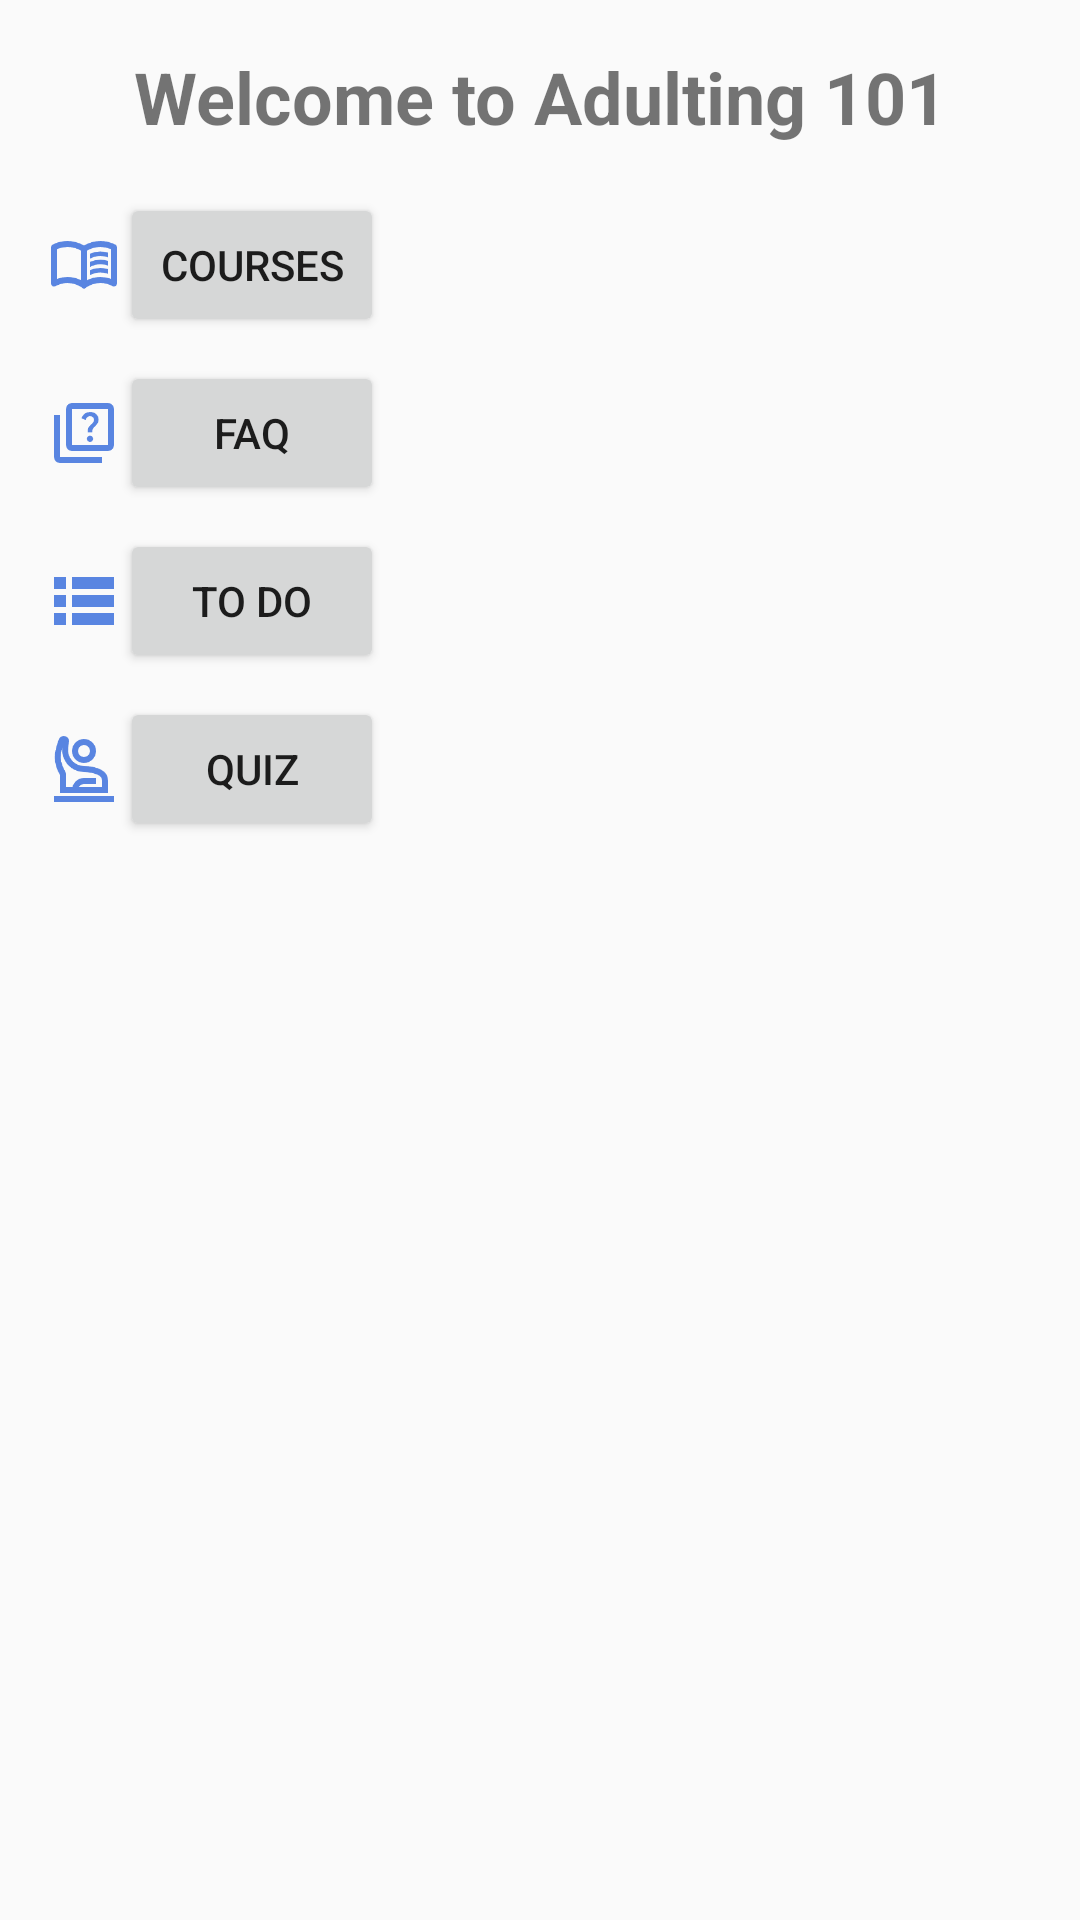

Reconstruct the res/layout file that produces this screen, plus the resources it refers to.
<!-- AndroidManifest.xml: activity theme Theme.Adulting101 -->
<!-- res/layout/activity_main.xml -->
<?xml version="1.0" encoding="utf-8"?>
<androidx.drawerlayout.widget.DrawerLayout xmlns:android="http://schemas.android.com/apk/res/android"
    xmlns:app="http://schemas.android.com/apk/res-auto"
    xmlns:tools="http://schemas.android.com/tools"
    android:id="@+id/drawer_layout"
    android:layout_width="match_parent"
    android:layout_height="match_parent"
    tools:context=".ui.theme.MainActivity">

    
    <LinearLayout
        android:layout_width="match_parent"
        android:layout_height="match_parent"
        android:orientation="vertical"
        android:padding="16dp">

        <TextView
            android:id="@+id/faq_heading"
            android:layout_width="match_parent"
            android:layout_height="wrap_content"
            android:text="Welcome to Adulting 101"
            android:textSize="24sp"
            android:textStyle="bold"
            android:paddingBottom="16dp"
            android:gravity="center" />

        
        <LinearLayout
            android:layout_width="wrap_content"
            android:layout_height="wrap_content"
            android:orientation="horizontal"
            android:gravity="center_vertical"
            android:paddingBottom="8dp">

            <ImageView
                android:layout_width="24dp"
                android:layout_height="24dp"
                android:src="@drawable/ic_courses" />


            <Button
                android:id="@+id/button_courses"
                android:layout_width="wrap_content"
                android:layout_height="wrap_content"
                android:text="Courses" />
        </LinearLayout>

        
        <LinearLayout
            android:layout_width="wrap_content"
            android:layout_height="wrap_content"
            android:orientation="horizontal"
            android:gravity="center_vertical"
            android:paddingBottom="8dp">

            <ImageView
                android:layout_width="24dp"
                android:layout_height="24dp"
                android:src="@drawable/ic_faq" />

            <Button
                android:id="@+id/button_faq"
                android:layout_width="wrap_content"
                android:layout_height="wrap_content"
                android:text="FAQ" />
        </LinearLayout>

        
        <LinearLayout
            android:layout_width="wrap_content"
            android:layout_height="wrap_content"
            android:orientation="horizontal"
            android:gravity="center_vertical"
            android:paddingBottom="8dp">

            <ImageView
                android:layout_width="24dp"
                android:layout_height="24dp"
                android:src="@drawable/ic_todo" />

            <Button
                android:id="@+id/button_todo"
                android:layout_width="wrap_content"
                android:layout_height="wrap_content"
                android:text="To Do" />
        </LinearLayout>

        
        <LinearLayout
            android:layout_width="wrap_content"
            android:layout_height="wrap_content"
            android:orientation="horizontal"
            android:gravity="center_vertical"
            android:paddingBottom="8dp">

            <ImageView
                android:layout_width="24dp"
                android:layout_height="24dp"
                android:src="@drawable/ic_quiz" />

            <Button
                android:id="@+id/button_quiz"
                android:layout_width="wrap_content"
                android:layout_height="wrap_content"
                android:text="Quiz" />
        </LinearLayout>

    </LinearLayout>

    
    <com.google.android.material.navigation.NavigationView
        android:id="@+id/nav_view"
        android:layout_width="wrap_content"
        android:layout_height="match_parent"
        android:layout_gravity="start"
        app:menu="@menu/drawer_menu" />
</androidx.drawerlayout.widget.DrawerLayout>
<!-- resources referenced by this layout -->
<resources>
  <!-- drawable ic_courses: png bitmap (drawable, 1984 bytes) -->
  <!-- drawable ic_faq: png bitmap (drawable, 1613 bytes) -->
  <!-- drawable ic_quiz: png bitmap (drawable, 2276 bytes) -->
  <!-- drawable ic_todo: png bitmap (drawable, 788 bytes) -->
  <style name="Theme.Adulting101" parent="Theme.AppCompat.Light.DarkActionBar" />
</resources>
